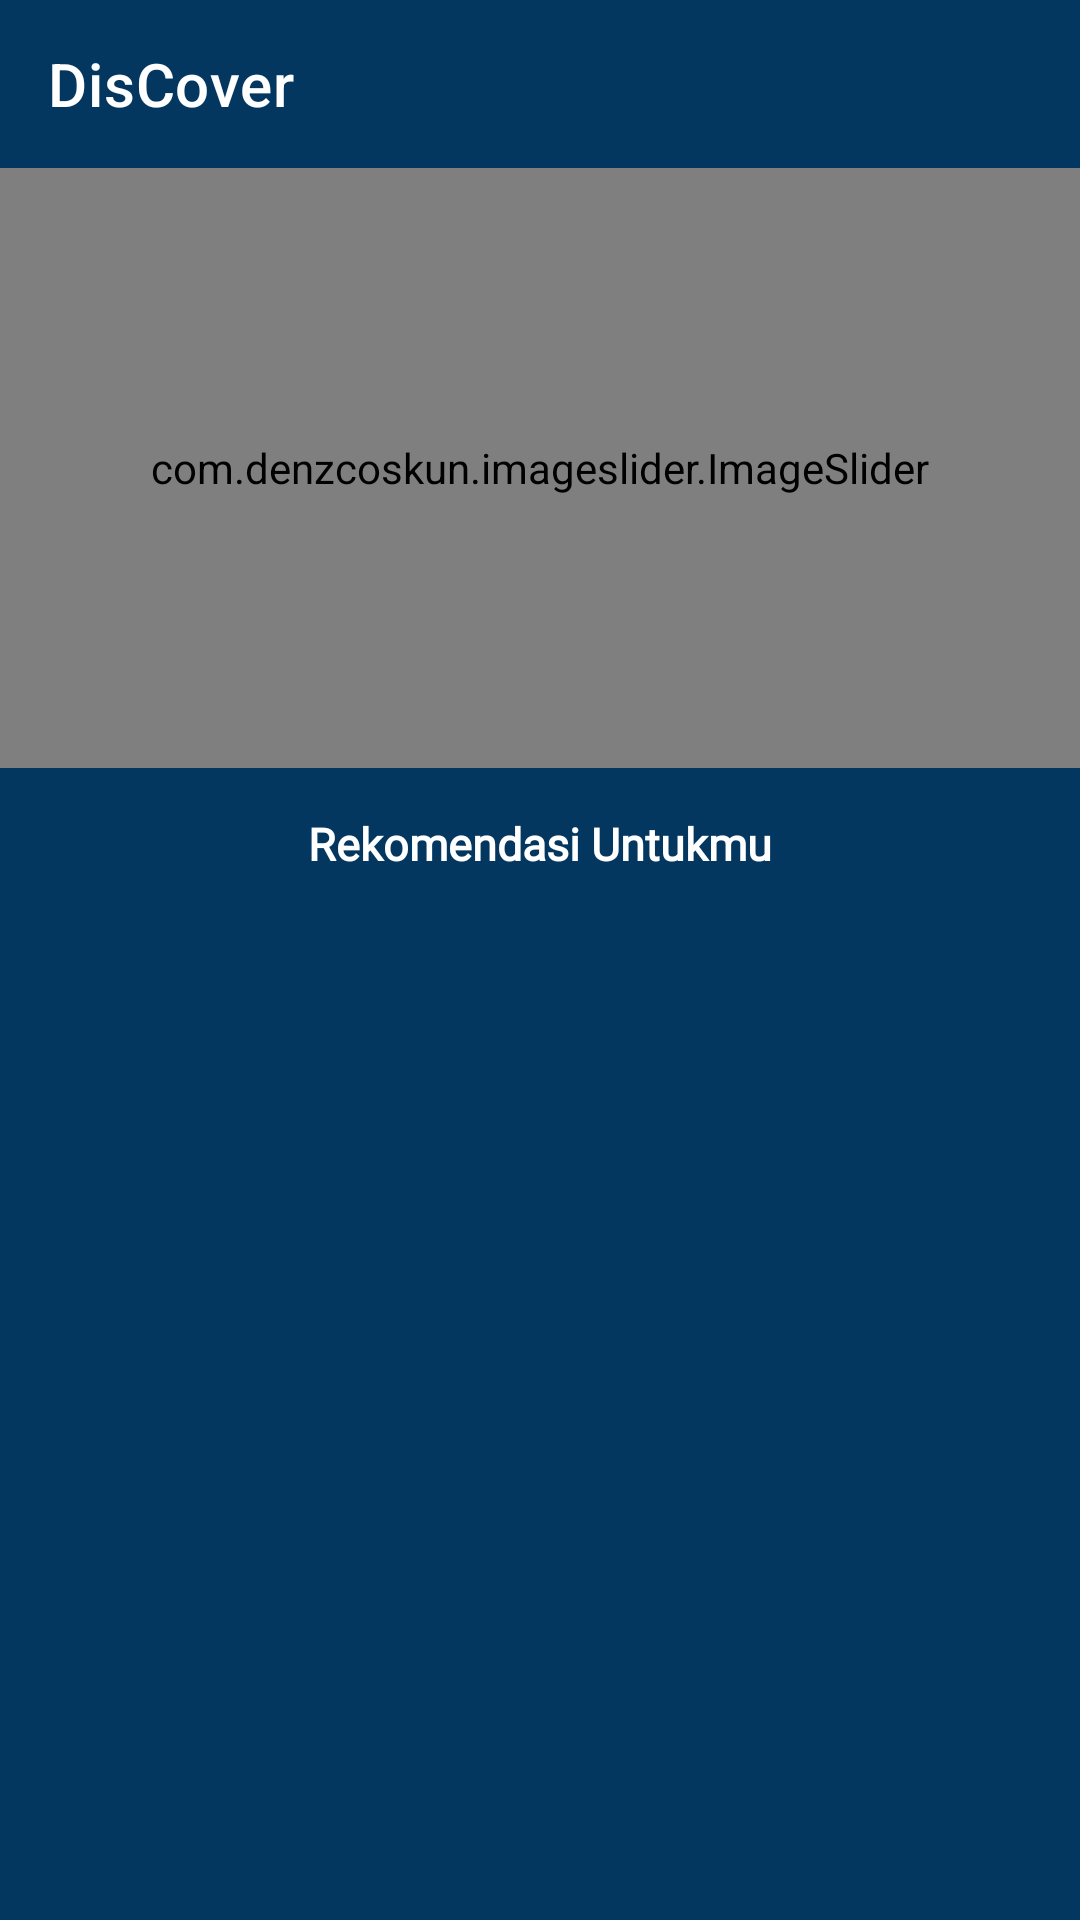

This screen was rendered from an Android layout file. Write that file and the resources it references.
<!-- AndroidManifest.xml: application theme Theme.SubmissionSatu -->
<!-- res/layout/activity_main.xml -->
<?xml version="1.0" encoding="utf-8"?>
<androidx.constraintlayout.widget.ConstraintLayout xmlns:android="http://schemas.android.com/apk/res/android"
    xmlns:app="http://schemas.android.com/apk/res-auto"
    android:layout_width="match_parent"
    android:layout_height="match_parent"
    xmlns:tools="http://schemas.android.com/tools"
    tools:context=".ui.home.MainActivity"
    android:background="@color/darkblue"
    android:orientation="vertical">

    <com.google.android.material.appbar.AppBarLayout
        android:id="@+id/appBarLayout"
        android:layout_width="match_parent"
        android:layout_height="wrap_content"
        android:layout_marginBottom="402dp"
        app:layout_constraintBottom_toBottomOf="parent"
        app:layout_constraintEnd_toEndOf="parent"
        app:layout_constraintStart_toStartOf="parent"
        app:layout_constraintTop_toTopOf="parent"
        app:layout_constraintVertical_bias="0.0">

        <androidx.appcompat.widget.Toolbar
            android:id="@+id/toolBar"
            android:layout_width="match_parent"
            android:layout_height="wrap_content"
            android:background="?attr/colorPrimary"
            android:minHeight="?attr/actionBarSize"
            android:theme="?attr/actionBarTheme"
            app:titleTextColor="@color/white"
            app:title="DisCover"
            app:navigationIcon="@drawable/appbar_icon"/>
    </com.google.android.material.appbar.AppBarLayout>

    <com.denzcoskun.imageslider.ImageSlider
        android:id="@+id/carousel_view"
        android:layout_width="match_parent"
        android:layout_height="200dp"
        android:background="@android:color/white"
        app:layout_constraintBottom_toBottomOf="parent"
        app:layout_constraintEnd_toEndOf="parent"
        app:layout_constraintStart_toStartOf="parent"
        app:layout_constraintTop_toBottomOf="@+id/appBarLayout"
        app:layout_constraintVertical_bias="0.0"
        app:iss_auto_cycle="true"
        app:iss_period="3000"
        app:iss_delay="0" />

    <ImageView
        android:layout_width="match_parent"
        android:layout_height="200dp"
        android:contentDescription="@string/darker_preview"
        android:src="@drawable/bg_item"
        app:layout_constraintBottom_toBottomOf="@+id/carousel_view"
        app:layout_constraintEnd_toEndOf="parent"
        app:layout_constraintHorizontal_bias="0.0"
        app:layout_constraintStart_toStartOf="parent"
        app:layout_constraintTop_toTopOf="@+id/carousel_view"
        app:layout_constraintVertical_bias="0.353" />

    <LinearLayout
        android:id="@+id/tv_rekomen"
        android:layout_width="match_parent"
        android:layout_height="wrap_content"
        android:paddingTop="10dp"
        android:paddingBottom="5dp"
        android:paddingStart="40dp"
        android:paddingEnd="40dp"
        android:layout_marginBottom="5dp"
        app:layout_constraintBottom_toBottomOf="parent"
        app:layout_constraintEnd_toEndOf="parent"
        app:layout_constraintStart_toStartOf="parent"
        app:layout_constraintTop_toBottomOf="@+id/carousel_view"
        app:layout_constraintVertical_bias="0.0"
        android:orientation="vertical">
        <TextView
            android:layout_width="match_parent"
            android:layout_height="wrap_content"
            android:layout_marginBottom="2dp"
            android:layout_marginTop="5dp"
            android:textAlignment="center"
            android:fontFamily="@font/poppins"
            android:text="@string/rekomendasi"
            android:textColor="@color/white"
            android:textSize="15sp"
            android:textStyle="bold" />

    </LinearLayout>

    <com.google.android.material.tabs.TabLayout
        android:id="@+id/tabs"
        android:layout_width="match_parent"
        android:layout_height="wrap_content"
        android:theme="?attr/actionBarTheme"
        android:background="@color/darkblue"
        app:layout_constraintBottom_toBottomOf="parent"
        app:layout_constraintEnd_toEndOf="parent"
        app:layout_constraintStart_toStartOf="parent"
        app:layout_constraintTop_toBottomOf="@+id/tv_rekomen"
        app:layout_constraintVertical_bias="0.0"
        app:tabIndicatorColor="@color/blue"
        app:tabSelectedTextColor="@color/youngblue"
        app:tabTextColor="@android:color/white" />

    <androidx.viewpager2.widget.ViewPager2
        android:id="@+id/viewPager"
        android:layout_width="match_parent"
        android:layout_height="0dp"
        android:layout_marginTop="8dp"
        app:layout_constraintBottom_toBottomOf="parent"
        app:layout_constraintEnd_toEndOf="parent"
        app:layout_constraintStart_toStartOf="parent"
        app:layout_constraintTop_toBottomOf="@+id/tabs"
        app:layout_constraintVertical_bias="0.0" />

</androidx.constraintlayout.widget.ConstraintLayout>
<!-- resources referenced by this layout -->
<resources>
  <color name="blue">#3F51B5</color>
  <color name="darkblue">#043760</color>
  <color name="white">#FFFFFFFF</color>
  <color name="youngblue">#03A9F4</color>
  <string name="darker_preview">darker Preview</string>
  <string name="rekomendasi">Rekomendasi Untukmu</string>
  <style name="Theme.SubmissionSatu" parent="Theme.MaterialComponents.DayNight.NoActionBar">
          
          <item name="colorPrimary">@color/darkblue</item>
          <item name="colorPrimaryVariant">@color/darkblue</item>
          <item name="colorOnPrimary">@color/white</item>
          
          <item name="colorSecondary">@color/teal_200</item>
          <item name="colorSecondaryVariant">@color/teal_700</item>
          <item name="colorOnSecondary">@color/black</item>
          <item name="fontFamily">@font/poppins</item>
          
          <item name="android:statusBarColor" tools:targetApi="l">?attr/colorPrimaryVariant</item>
          
      </style>
  <color name="teal_200">#FF03DAC5</color>
  <color name="teal_700">#FF018786</color>
  <color name="black">#FF000000</color>
</resources>
